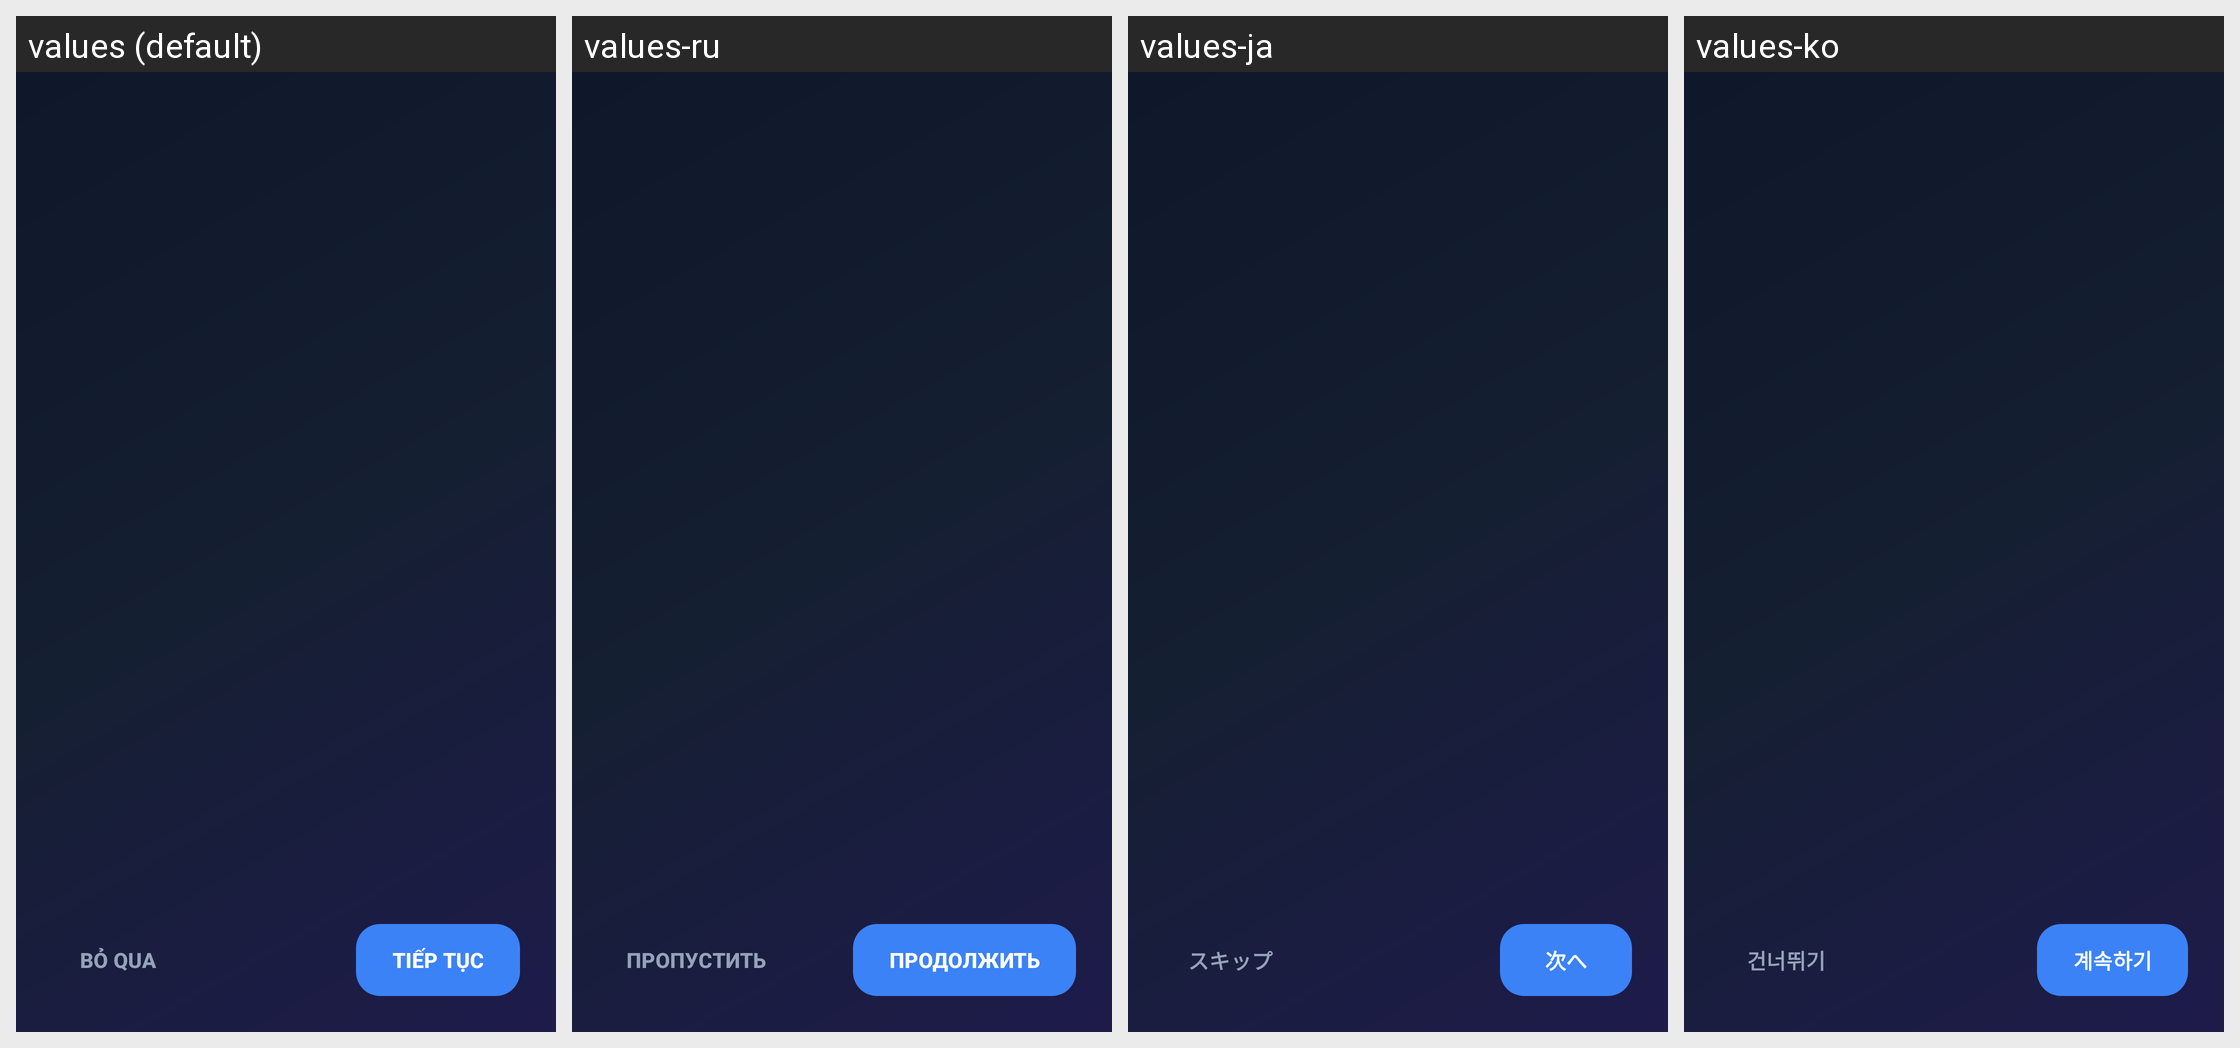

The Android screen above is rendered under several locales of the same app. Produce the string resources it draws, with the default and per-locale values.
Android screen res/layout/activity_onboarding.xml rendered under 4 locales, left to right: values (default), values-ru, values-ja, values-ko. Device: Nexus 5 (rendered at 1080×1920; each locale shown at half size, 540×960, under a caption strip naming it); theme Theme.SmartHandwritingAI.
Other locales in the repository, not shown: values-de, values-en, values-es, values-fr, values-zh.
Strings drawn on this screen, with the default value and each locale's value (text and hints the layout hard-codes, and strings that could not be matched under every locale, appear in the picture but are not listed):

onboarding_btn_skip
  values: BỎ QUA
  values-ru: ПРОПУСТИТЬ
  values-ja: スキップ
  values-ko: 건너뛰기

onboarding_btn_next
  values: TIẾP TỤC
  values-ru: ПРОДОЛЖИТЬ
  values-ja: 次へ
  values-ko: 계속하기
